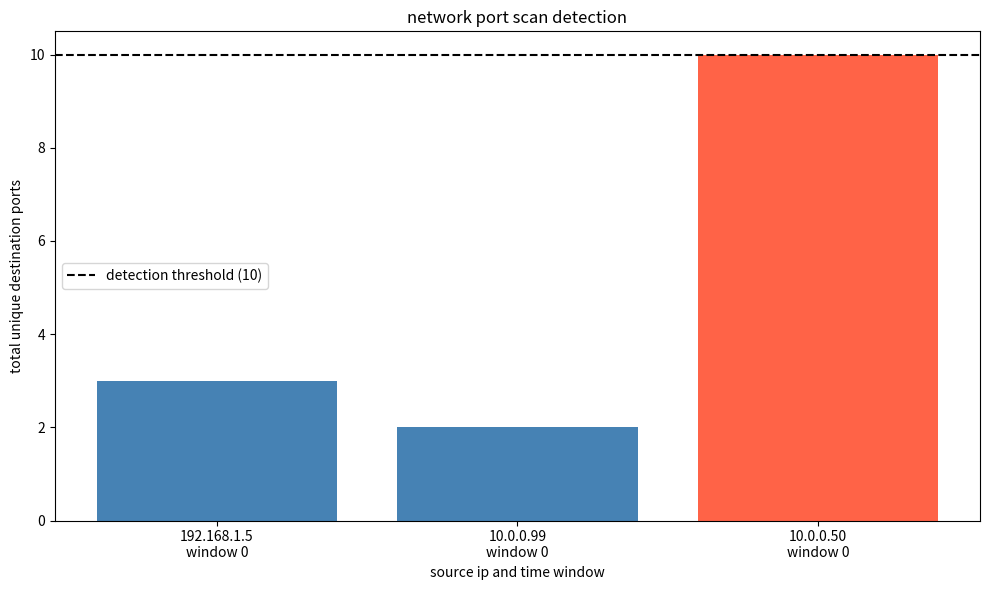

Write the Python code that produced this figure.
import numpy as np
import pandas as pd
import matplotlib.pyplot as plt


# ---- detection settings ----

THRESHOLD = 10      # 10 or more unique ports in one window is flagged as suspicious
WINDOW_SIZE = 300   # 300 seconds = 5 minutes


# ---- network connection data ----

connections = [
    # computer a
    {"source_ip": "192.168.1.5", "dest_port": 80, "second": 100},   # port 80: http (web traffic)
    {"source_ip": "192.168.1.5", "dest_port": 443, "second": 120},  # port 443: https (secure web traffic)
    {"source_ip": "192.168.1.5", "dest_port": 22, "second": 150},   # port 22: ssh

    # computer b
    {"source_ip": "10.0.0.99", "dest_port": 21, "second": 110},
    {"source_ip": "10.0.0.99", "dest_port": 22, "second": 115},

    # computer c - simulated port scan
    {"source_ip": "10.0.0.50", "dest_port": 20, "second": 200},
    {"source_ip": "10.0.0.50", "dest_port": 21, "second": 205},
    {"source_ip": "10.0.0.50", "dest_port": 22, "second": 210},
    {"source_ip": "10.0.0.50", "dest_port": 23, "second": 215},
    {"source_ip": "10.0.0.50", "dest_port": 25, "second": 220},
    {"source_ip": "10.0.0.50", "dest_port": 53, "second": 225},
    {"source_ip": "10.0.0.50", "dest_port": 80, "second": 230},
    {"source_ip": "10.0.0.50", "dest_port": 110, "second": 235},
    {"source_ip": "10.0.0.50", "dest_port": 143, "second": 240},
    {"source_ip": "10.0.0.50", "dest_port": 443, "second": 245},
]


def group_ports(connections, window_size):
    """Collect the unique destination ports for each (ip, time window) pair."""
    port_groups = {}

    for connection in connections:
        ip = connection["source_ip"]
        port = connection["dest_port"]
        window = connection["second"] // window_size
        group = (ip, window)

        if group not in port_groups:
            port_groups[group] = set()

        port_groups[group].add(port)  # a set removes duplicate ports

    return port_groups


def detect_suspicious(port_groups, threshold):
    """Label each group as suspicious or normal and return a DataFrame."""
    results = []

    for (ip, window), unique_ports in port_groups.items():
        total_ports = len(unique_ports)
        status = "suspicious" if total_ports >= threshold else "normal"

        results.append({
            "source_ip": ip,
            "window": window,
            "unique_port_count": total_ports,
            "status": status,
        })

    return pd.DataFrame(results)


def print_report(df, total_connections):
    """Print the full report, security alerts and statistics."""
    print("\n===== network port scan report =====")
    print(df.to_string(index=False))

    alerts = df[df["status"] == "suspicious"]

    print("\n===== security alerts =====")
    if alerts.empty:
        print("no suspicious activity detected.")
    else:
        for _, alert in alerts.iterrows():
            print(
                "suspicious activity detected from ip:", alert["source_ip"],
                "| unique ports:", alert["unique_port_count"],
                "| time window:", alert["window"],
            )

    port_counts = df["unique_port_count"].to_numpy()

    print("\n===== network statistics =====")
    print("total connection records:", total_connections)
    print("total ip and time-window groups:", len(df))
    print("average unique ports:", round(np.mean(port_counts), 2))
    print("maximum unique ports:", np.max(port_counts))


def plot_results(df, threshold, save_path="scan_chart.png"):
    """Draw a bar chart of unique ports per group, save it, and show it."""
    labels = df["source_ip"] + "\nwindow " + df["window"].astype(str)

    bar_colors = [
        "tomato" if status == "suspicious" else "steelblue"
        for status in df["status"]
    ]

    plt.figure(figsize=(10, 6))
    plt.bar(labels, df["unique_port_count"], color=bar_colors)

    plt.axhline(
        y=threshold,
        linestyle="--",
        color="black",
        label=f"detection threshold ({threshold})",
    )

    plt.title("network port scan detection")
    plt.xlabel("source ip and time window")
    plt.ylabel("total unique destination ports")
    plt.legend()
    plt.tight_layout()

    plt.savefig(save_path)  # save before show(), otherwise the image can be blank
    plt.show()


def main():
    port_groups = group_ports(connections, WINDOW_SIZE)
    df = detect_suspicious(port_groups, THRESHOLD)
    print_report(df, len(connections))
    plot_results(df, THRESHOLD)


if __name__ == "__main__":
    main()
